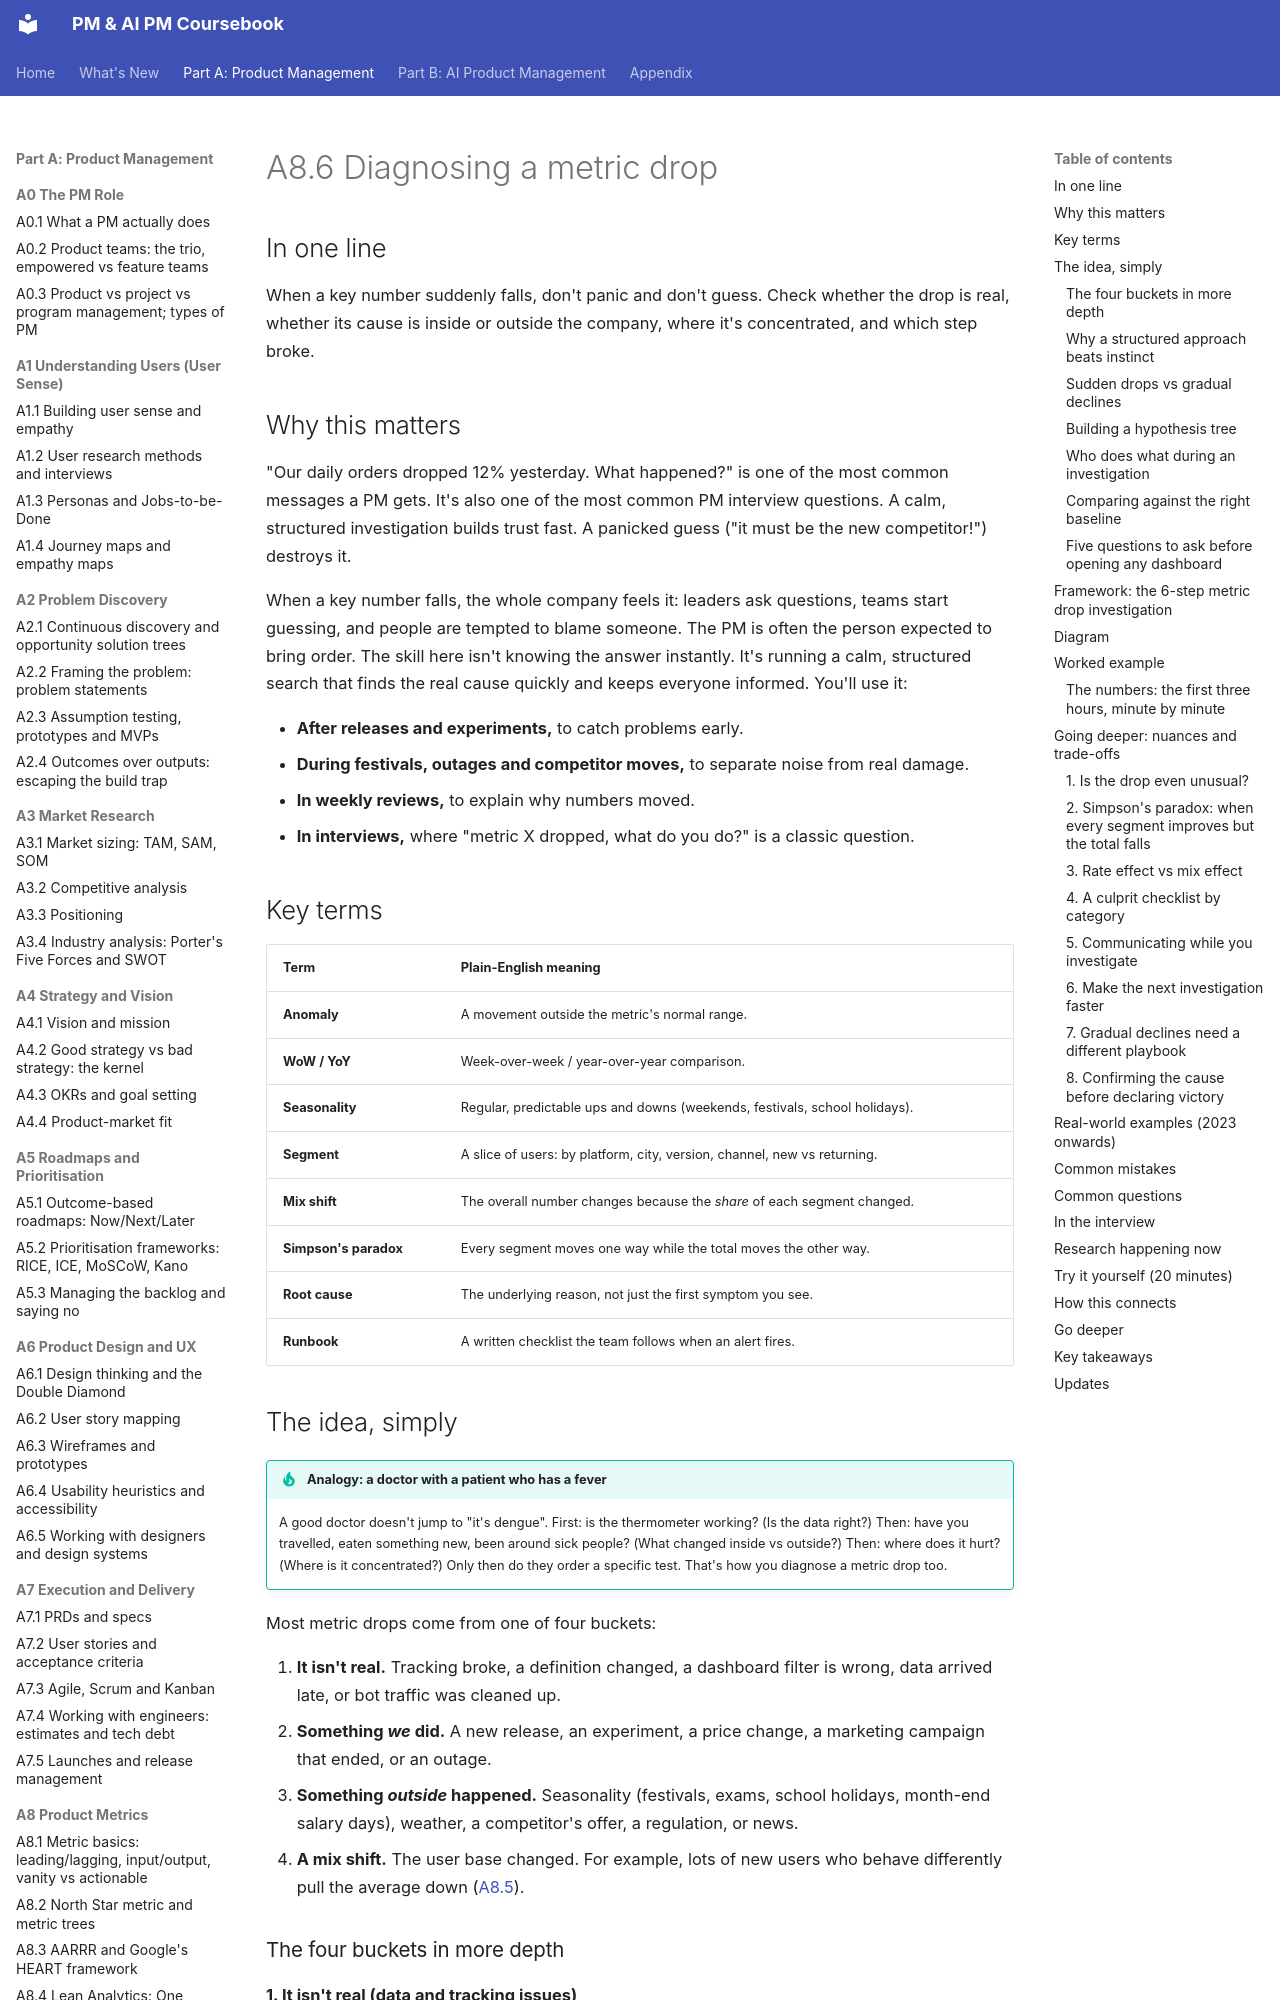

repository: sgunisity/pm-coursebook · page: part-a/08-product-metrics/06-diagnosing-a-metric-drop/index.html · generator: mkdocs

---
id: A8.6
title: "Diagnosing a metric drop"
last_reviewed: 2026-11-10
---

# A8.6 Diagnosing a metric drop

## In one line

When a key number suddenly falls, don't panic and don't guess. Check whether the drop is real, whether its cause is inside or outside the company, where it's concentrated, and which step broke.

## Why this matters

"Our daily orders dropped 12% yesterday. What happened?" is one of the most common messages a PM gets. It's also one of the most common PM interview questions. A calm, structured investigation builds trust fast. A panicked guess ("it must be the new competitor!") destroys it.

When a key number falls, the whole company feels it: leaders ask questions, teams start guessing, and people are tempted to blame someone. The PM is often the person expected to bring order. The skill here isn't knowing the answer instantly. It's running a calm, structured search that finds the real cause quickly and keeps everyone informed. You'll use it:

- **After releases and experiments,** to catch problems early.
- **During festivals, outages and competitor moves,** to separate noise from real damage.
- **In weekly reviews,** to explain why numbers moved.
- **In interviews,** where "metric X dropped, what do you do?" is a classic question.

## Key terms

| Term | Plain-English meaning |
|---|---|
| **Anomaly** | A movement outside the metric's normal range. |
| **WoW / YoY** | Week-over-week / year-over-year comparison. |
| **Seasonality** | Regular, predictable ups and downs (weekends, festivals, school holidays). |
| **Segment** | A slice of users: by platform, city, version, channel, new vs returning. |
| **Mix shift** | The overall number changes because the *share* of each segment changed. |
| **Simpson's paradox** | Every segment moves one way while the total moves the other way. |
| **Root cause** | The underlying reason, not just the first symptom you see. |
| **Runbook** | A written checklist the team follows when an alert fires. |

## The idea, simply

!!! tip "Analogy: a doctor with a patient who has a fever"
    A good doctor doesn't jump to "it's dengue". First: is the thermometer working? (Is the data right?) Then: have you travelled, eaten something new, been around sick people? (What changed inside vs outside?) Then: where does it hurt? (Where is it concentrated?) Only then do they order a specific test. That's how you diagnose a metric drop too.

Most metric drops come from one of four buckets:

1. **It isn't real.** Tracking broke, a definition changed, a dashboard filter is wrong, data arrived late, or bot traffic was cleaned up.
2. **Something *we* did.** A new release, an experiment, a price change, a marketing campaign that ended, or an outage.
3. **Something *outside* happened.** Seasonality (festivals, exams, school holidays, month-end salary days), weather, a competitor's offer, a regulation, or news.
4. **A mix shift.** The user base changed. For example, lots of new users who behave differently pull the average down ([A8.5](05-funnels-cohorts-and-retention-curves.md)).
